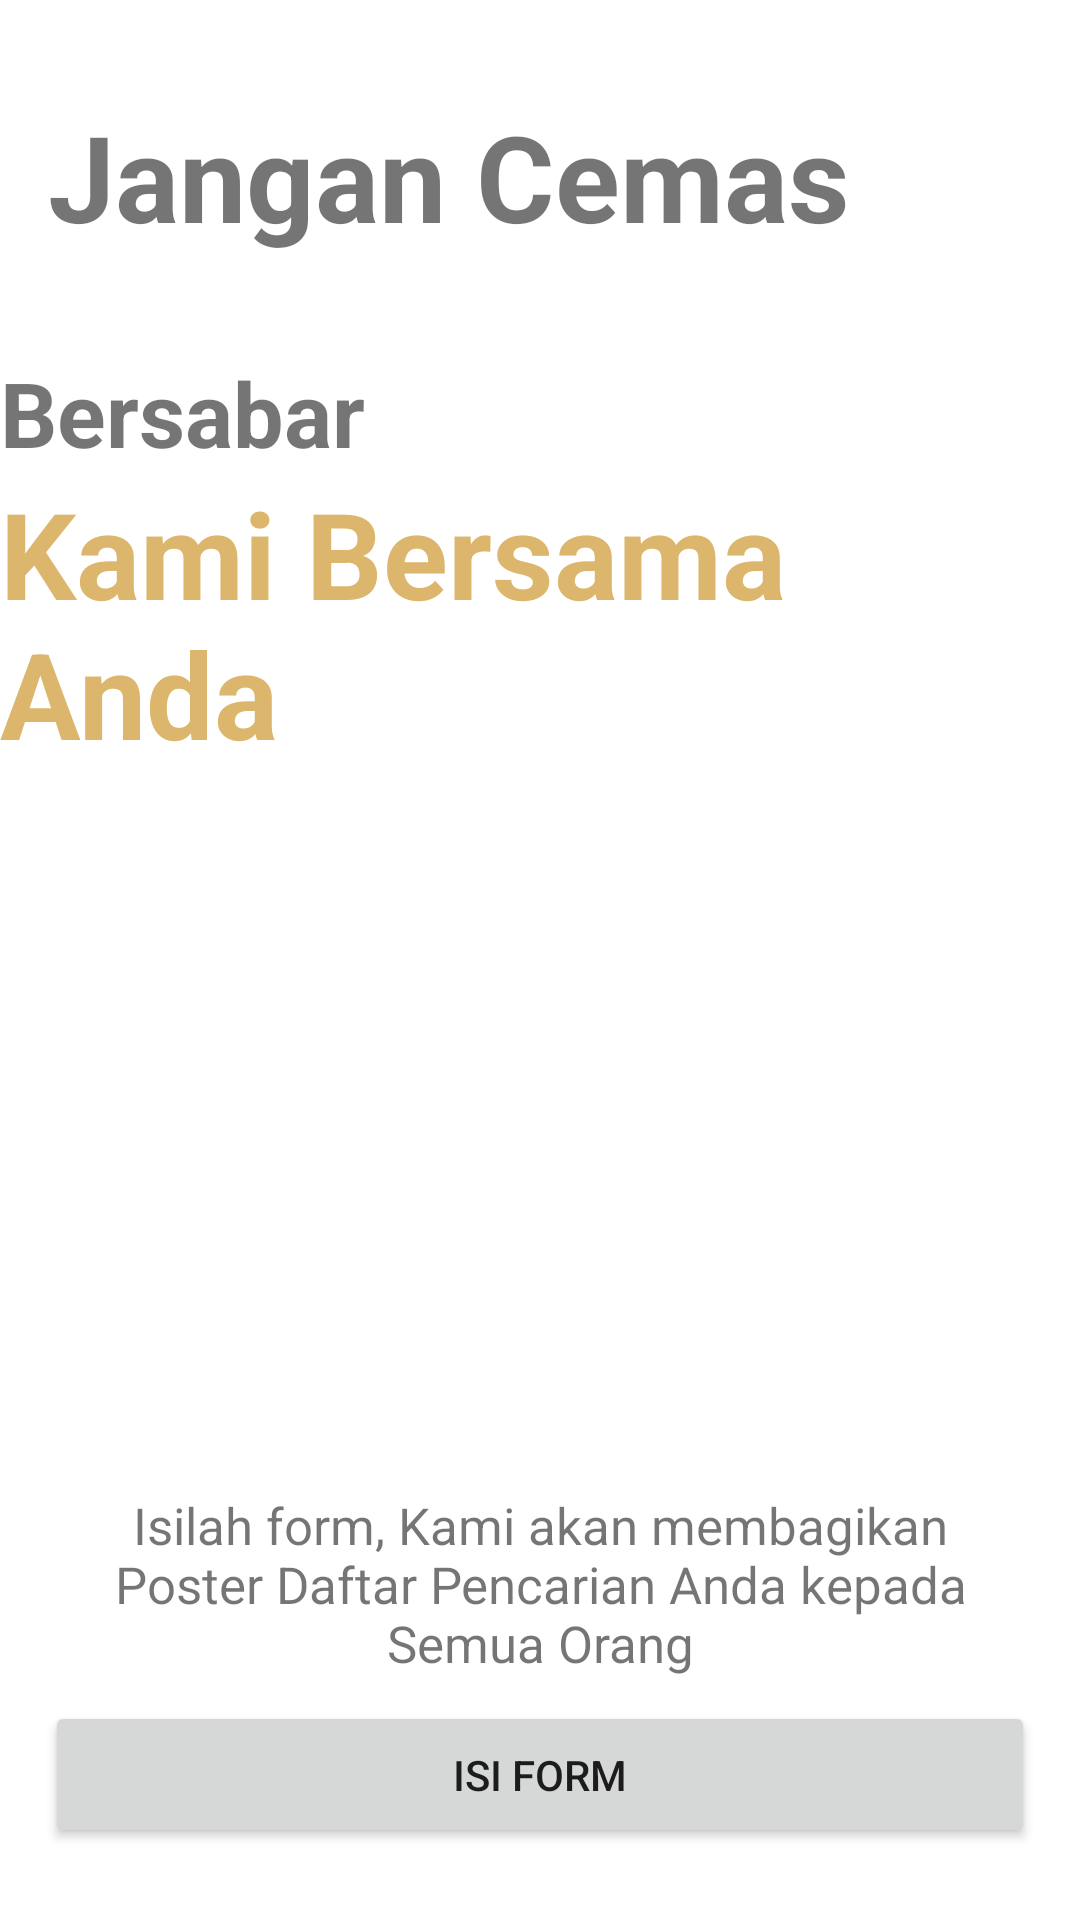

Layout XML and referenced resources for this Android screen:
<!-- AndroidManifest.xml: application theme Theme.DaftarPencarianOrang -->
<!-- res/layout/fragment_add.xml -->
<?xml version="1.0" encoding="utf-8"?>
<RelativeLayout
    xmlns:android="http://schemas.android.com/apk/res/android"
    xmlns:tools="http://schemas.android.com/tools"
    android:layout_width="match_parent"
    android:layout_height="wrap_content"
    xmlns:app="http://schemas.android.com/apk/res-auto"
    tools:context=".Fragment.AddFragment"
    android:layout_marginBottom="60dp"
    android:orientation="vertical">

    <TextView
        android:id="@+id/textView"
        android:layout_width="wrap_content"
        android:layout_height="wrap_content"
        android:layout_marginStart="16dp"
        android:layout_marginTop="32dp"
        android:text="@string/don_t_worry"
        android:textColor="@color/mycolor1"
        android:textSize="40sp"
        android:textStyle="bold" />

    <TextView
        android:id="@+id/textView3"
        android:layout_width="140dp"
        android:layout_height="wrap_content"
        android:layout_below="@id/textView"
        android:layout_marginTop="32dp"
        android:layout_marginEnd="8dp"
        android:foregroundGravity="left"
        android:text="@string/be_patient"
        android:textSize="30sp"
        android:textStyle="bold" />

    <TextView
        android:id="@+id/textView2"
        android:layout_width="wrap_content"
        android:layout_height="wrap_content"
        android:layout_below="@id/textView3"
        android:shadowColor="@color/mycolor1"
        android:shadowDx="2"
        android:shadowDy="2"
        android:shadowRadius="2"
        android:text="@string/we_are_with_you"
        android:textColor="#DCB66C"
        android:textSize="40sp"
        android:textStyle="bold" />


    <TextView
        android:id="@+id/textView5"
        android:layout_width="match_parent"
        android:layout_height="wrap_content"
        android:layout_above="@id/form_btn"
        android:layout_marginHorizontal="20sp"
        android:layout_marginBottom="8dp"
        android:gravity="center"
        android:shadowColor="@color/white"
        android:shadowDx="1"
        android:shadowDy="1"
        android:shadowRadius="0.3"
        android:text="@string/fill_the_form"
        android:textColor="@color/mycolor1"
        android:textSize="17sp" />

    <Button
        android:id="@+id/form_btn"
        android:layout_width="match_parent"
        android:layout_height="wrap_content"
        android:layout_marginHorizontal="15sp"
        android:layout_marginBottom="24dp"
        android:padding="15sp"
        android:text="@string/fill_the_form_btn"
        android:layout_alignParentBottom="true"
        android:textSize="14sp" />

</RelativeLayout>
<!-- resources referenced by this layout -->
<resources>
  <string name="be_patient">Bersabar</string>
  <string name="don_t_worry">Jangan Cemas</string>
  <string name="fill_the_form">Isilah form, Kami akan membagikan Poster Daftar Pencarian Anda kepada Semua Orang</string>
  <string name="fill_the_form_btn">Isi Form</string>
  <string name="we_are_with_you">Kami Bersama Anda</string>
  <style name="Theme.DaftarPencarianOrang" parent="Theme.MaterialComponents.Light.NoActionBar">
          
          <item name="colorPrimary">@color/purple_500</item>
          <item name="colorPrimaryVariant">@color/purple_700</item>
          <item name="colorOnPrimary">@color/white</item>
          
          <item name="colorSecondary">@color/teal_200</item>
          <item name="colorSecondaryVariant">@color/teal_700</item>
          <item name="colorOnSecondary">@color/black</item>
          
          <item name="android:statusBarColor" tools:targetApi="l">?attr/colorPrimaryVariant</item>
          
      </style>
  <!-- not gathered from this repository: default colours our renderer supplied (Android Studio template values) -->
  <color name="purple_500">#FF6200EE</color>
  <color name="purple_700">#FF3700B3</color>
  <color name="teal_200">#FF03DAC5</color>
  <color name="teal_700">#FF018786</color>
  <color name="black">#FF000000</color>
  <color name="white">#FFFFFFFF</color>
</resources>
